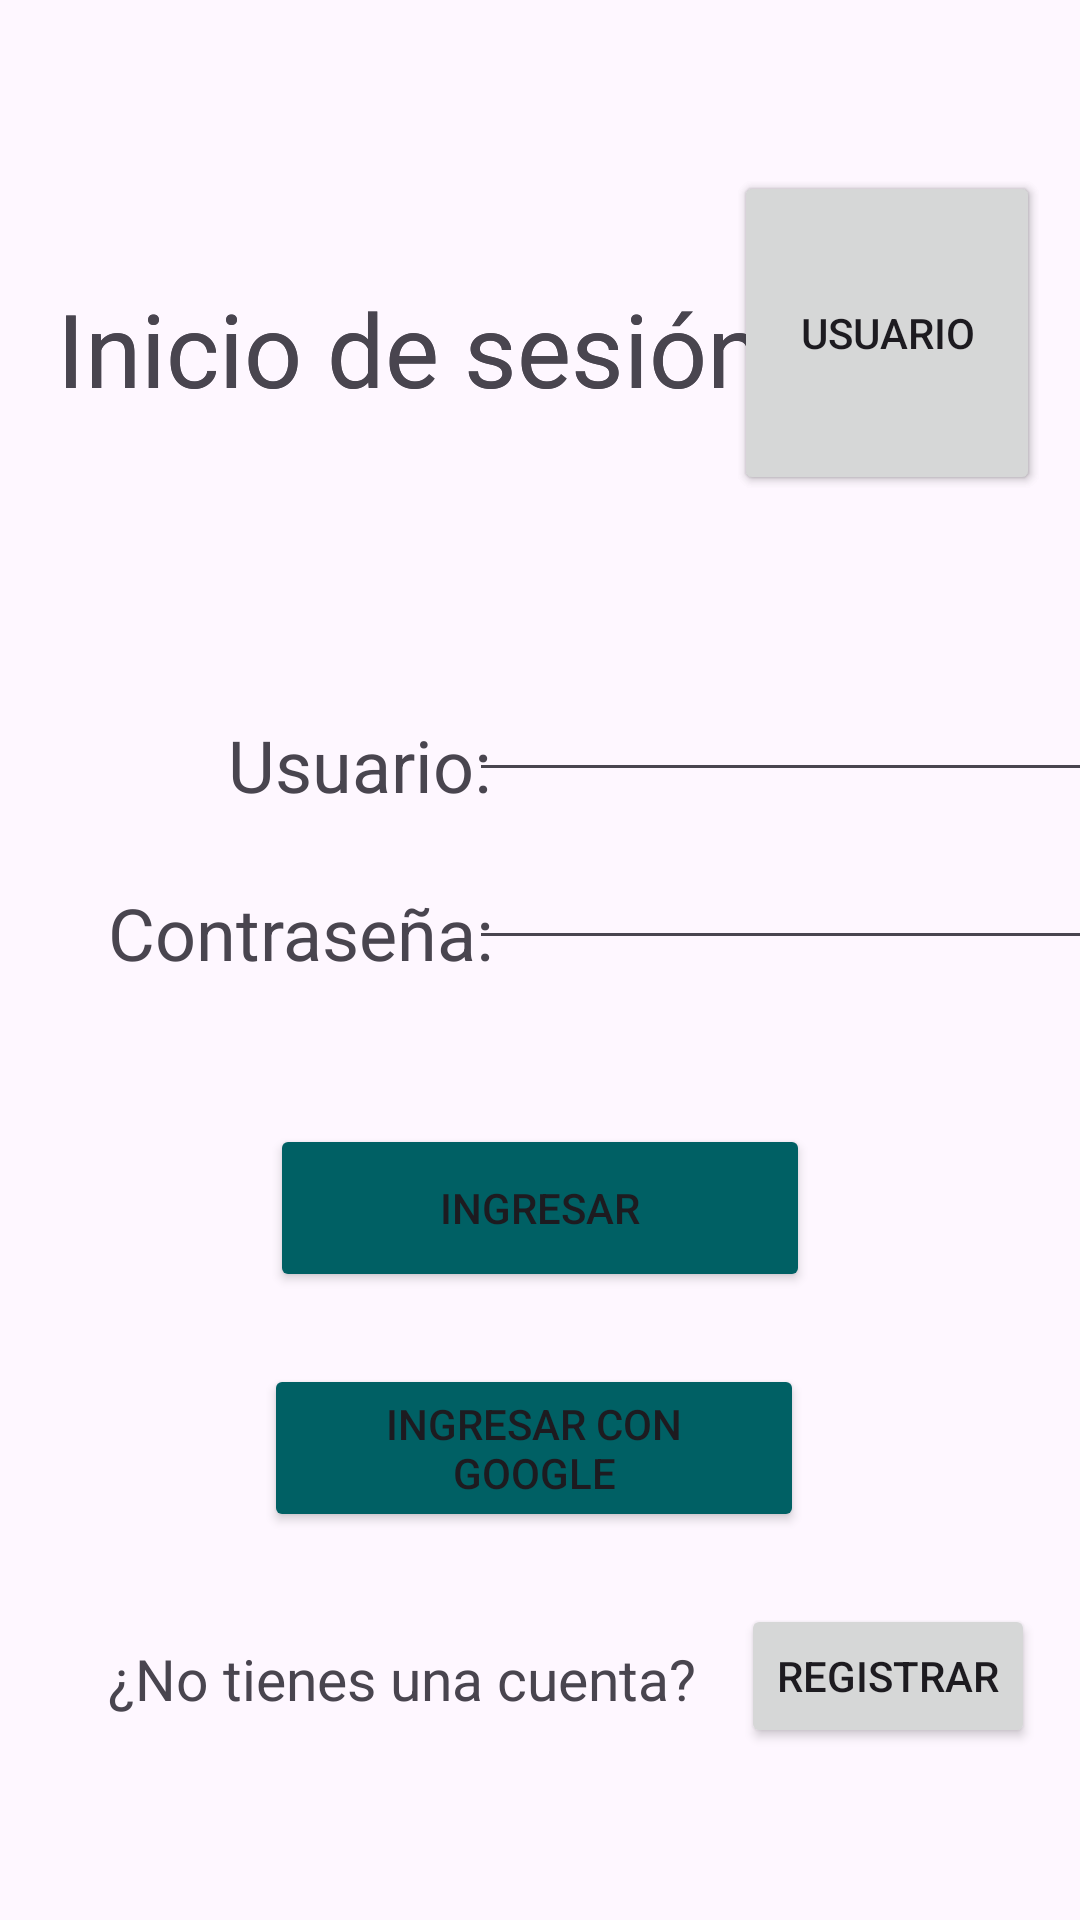

Reconstruct the res/layout file that produces this screen, plus the resources it refers to.
<!-- AndroidManifest.xml: application theme Theme.Fynd_Proyecto -->
<!-- res/layout/activity_main.xml -->
<?xml version="1.0" encoding="utf-8"?>
<androidx.constraintlayout.widget.ConstraintLayout xmlns:android="http://schemas.android.com/apk/res/android"
    xmlns:app="http://schemas.android.com/apk/res-auto"
    xmlns:tools="http://schemas.android.com/tools"
    android:layout_width="match_parent"
    android:layout_height="match_parent"
    tools:context=".MainActivity">

    <androidx.constraintlayout.widget.ConstraintLayout
        android:id="@+id/txt_inicioSesion_Contrasena"
        android:layout_width="match_parent"
        android:layout_height="match_parent"
        tools:context=".MainActivity"
        tools:layout_editor_absoluteX="0dp"
        tools:layout_editor_absoluteY="0dp">

        <Button
            android:id="@+id/btn_inicioSesion_Ingresar_google"
            android:layout_width="180dp"
            android:layout_height="56dp"
            android:layout_marginTop="316dp"
            android:backgroundTint="#006064"
            android:onClick="abrir_ingresar_google"
            android:text="Ingresar con Google"
            app:layout_constraintEnd_toEndOf="parent"
            app:layout_constraintHorizontal_bias="0.489"
            app:layout_constraintStart_toStartOf="parent"
            app:layout_constraintTop_toBottomOf="@+id/textView" />

        <TextView
            android:id="@+id/textView"
            android:layout_width="wrap_content"
            android:layout_height="wrap_content"
            android:text="Inicio de sesión"
            android:textSize="34sp"
            app:layout_constraintBottom_toBottomOf="parent"
            app:layout_constraintEnd_toEndOf="parent"
            app:layout_constraintHorizontal_bias="0.153"
            app:layout_constraintStart_toStartOf="parent"
            app:layout_constraintTop_toTopOf="parent"
            app:layout_constraintVertical_bias="0.157" />

        <Button
            android:id="@+id/button"
            android:layout_width="102dp"
            android:layout_height="108dp"
            android:text="Usuario"
            app:layout_constraintBottom_toBottomOf="parent"
            app:layout_constraintEnd_toEndOf="parent"
            app:layout_constraintHorizontal_bias="0.948"
            app:layout_constraintStart_toStartOf="parent"
            app:layout_constraintTop_toTopOf="parent"
            app:layout_constraintVertical_bias="0.107" />

        <TextView
            android:id="@+id/textView3"
            android:layout_width="wrap_content"
            android:layout_height="wrap_content"
            android:layout_marginStart="76dp"
            android:layout_marginTop="100dp"
            android:text="Usuario:"
            android:textSize="24sp"
            app:layout_constraintStart_toStartOf="parent"
            app:layout_constraintTop_toBottomOf="@+id/textView" />

        <TextView
            android:id="@+id/textView4"
            android:layout_width="wrap_content"
            android:layout_height="wrap_content"
            android:layout_marginStart="36dp"
            android:layout_marginTop="156dp"
            android:text="Contraseña:"
            android:textSize="24sp"
            app:layout_constraintStart_toStartOf="parent"
            app:layout_constraintTop_toBottomOf="@+id/textView" />

        <Button
            android:id="@+id/btn_inicioSesion_Ingresar"
            android:layout_width="180dp"
            android:layout_height="56dp"
            android:layout_marginTop="236dp"
            android:backgroundTint="#006064"
            android:onClick="abrir_menu"
            android:text="Ingresar"
            app:layout_constraintEnd_toEndOf="parent"
            app:layout_constraintStart_toStartOf="parent"
            app:layout_constraintTop_toBottomOf="@+id/textView" />

        <EditText
            android:id="@+id/txt_inicioSesion_contrasena"
            android:layout_width="wrap_content"
            android:layout_height="wrap_content"
            android:layout_marginTop="140dp"
            android:ems="10"
            android:inputType="textPassword"
            app:layout_constraintEnd_toEndOf="parent"
            app:layout_constraintHorizontal_bias="0.567"
            app:layout_constraintStart_toEndOf="@+id/textView4"
            app:layout_constraintTop_toBottomOf="@+id/textView" />

        <TextView
            android:id="@+id/textView8"
            android:layout_width="wrap_content"
            android:layout_height="wrap_content"
            android:layout_marginStart="36dp"
            android:layout_marginTop="408dp"
            android:text="¿No tienes una cuenta?"
            android:textSize="19sp"
            app:layout_constraintStart_toStartOf="parent"
            app:layout_constraintTop_toBottomOf="@+id/textView" />

        <EditText
            android:id="@+id/txt_inicioSesion_correo"
            android:layout_width="wrap_content"
            android:layout_height="wrap_content"
            android:layout_marginTop="84dp"
            android:ems="10"
            android:inputType="textPersonName"
            app:layout_constraintEnd_toEndOf="parent"
            app:layout_constraintHorizontal_bias="0.54"
            app:layout_constraintStart_toEndOf="@+id/textView3"
            app:layout_constraintTop_toBottomOf="@+id/textView" />

        <Button
            android:id="@+id/button4"
            android:layout_width="wrap_content"
            android:layout_height="wrap_content"
            android:layout_marginTop="24dp"
            android:onClick="Registro"
            android:text="Registrar"
            app:layout_constraintEnd_toEndOf="parent"
            app:layout_constraintStart_toEndOf="@+id/textView8"
            app:layout_constraintTop_toBottomOf="@+id/btn_inicioSesion_Ingresar_google" />

    </androidx.constraintlayout.widget.ConstraintLayout>

    <TextView
        android:id="@+id/textView14"
        android:layout_width="wrap_content"
        android:layout_height="wrap_content"
        android:text="Inicio de sesión"
        android:textSize="34sp"
        app:layout_constraintBottom_toBottomOf="parent"
        app:layout_constraintEnd_toEndOf="parent"
        app:layout_constraintHorizontal_bias="0.153"
        app:layout_constraintStart_toStartOf="parent"
        app:layout_constraintTop_toTopOf="parent"
        app:layout_constraintVertical_bias="0.157" />

    <Button
        android:id="@+id/btn_parada_Inicio"
        android:layout_width="102dp"
        android:layout_height="108dp"
        android:text="Usuario"
        app:layout_constraintBottom_toBottomOf="parent"
        app:layout_constraintEnd_toEndOf="parent"
        app:layout_constraintHorizontal_bias="0.948"
        app:layout_constraintStart_toStartOf="parent"
        app:layout_constraintTop_toTopOf="parent"
        app:layout_constraintVertical_bias="0.107" />

</androidx.constraintlayout.widget.ConstraintLayout>
<!-- resources referenced by this layout -->
<resources>
  <style name="Theme.Fynd_Proyecto" parent="Base.Theme.Fynd_Proyecto" />
  <style name="Base.Theme.Fynd_Proyecto" parent="Theme.Material3.DayNight.NoActionBar">
          
          
      </style>
</resources>
